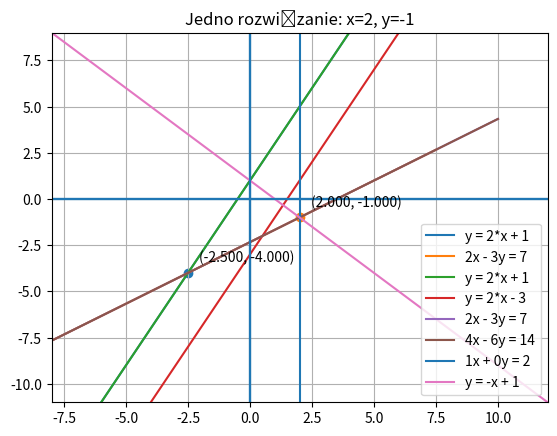

Python code for this plot:
import math
from dataclasses import dataclass
from typing import Optional, Tuple
import numpy as np
import matplotlib.pyplot as plt

@dataclass(frozen=True)
class Line:
    """Prosta w postaci: a*x + b*y = c."""
    a: float
    b: float
    c: float
    label: str


_ALLOWED = {
    "pi": math.pi,
    "e": math.e,
    "abs": abs,
    "round": round,
    "sin": math.sin,
    "cos": math.cos,
    "tan": math.tan,
    "sqrt": math.sqrt,
    "log": math.log,
    "exp": math.exp,
}


def safe_eval(expr: str, x: float) -> float:
    """Eval z ograniczonym środowiskiem (tylko x i podstawowe funkcje matematyczne)."""
    env = {"__builtins__": {}}
    loc = dict(_ALLOWED)
    loc["x"] = x
    return float(eval(expr.strip(), env, loc))


def linear_from_y(expr: str) -> Tuple[float, float]:
    """Z wyrażenia y(x) wyznacza a i b dla y = a*x + b (sprawdza liniowość)."""
    y0 = safe_eval(expr, 0.0)
    y1 = safe_eval(expr, 1.0)
    a = y1 - y0
    b = y0

    y2 = safe_eval(expr, 2.0)
    if not math.isclose(y2, 2.0 * a + b, rel_tol=1e-9, abs_tol=1e-9):
        raise ValueError("Równanie w postaci y=... nie wygląda na liniowe y = a*x + b.")
    return a, b


def parse_lhs(lhs: str) -> Tuple[float, float, float]:
    """
    Parsuje lewą stronę do postaci: a*x + b*y + d
    Akceptuje np.: '2x-3y', '-x+y', '2*x-3*y+1'
    """
    s = lhs.replace(" ", "").replace("*", "").replace("−", "-")

    a = b = d = 0.0
    i = 0

    def read_number(pos: int) -> Tuple[Optional[float], int]:
        j = pos
        has_digit = False
        while j < len(s) and (s[j].isdigit() or s[j] == "."):
            has_digit = True
            j += 1
        if not has_digit:
            return None, pos
        return float(s[pos:j]), j

    while i < len(s):
        sign = 1.0
        if s[i] == "+":
            i += 1
        elif s[i] == "-":
            sign = -1.0
            i += 1

        num, j = read_number(i)
        i = j
        coeff = 1.0 if num is None else num

        if i < len(s) and s[i] in ("x", "y"):
            var = s[i]
            i += 1
            if var == "x":
                a += sign * coeff
            else:
                b += sign * coeff
        else:
            if num is None:
                raise ValueError(f"Nie potrafię sparsować fragmentu: '{s[i:]}'")
            d += sign * coeff

    return a, b, d


def parse_equation(eq: str) -> Line:
    """
    Obsługa:
    - y = 2*x + 1  (lub samo: 2*x+1)
    - 2x - 3y = 7
    Zwraca prostą w postaci a*x + b*y = c.
    """
    raw = eq.strip()
    if not raw:
        raise ValueError("Puste równanie.")

    s = raw.replace(" ", "").replace("−", "-")

    if "=" not in s:
        a, b0 = linear_from_y(s)
        return Line(a=a, b=-1.0, c=-b0, label=f"y={raw}")

    left, right = s.split("=", 1)

    if left.lower() == "y":
        a, b0 = linear_from_y(right)
        return Line(a=a, b=-1.0, c=-b0, label=raw)

    # ax + by = c (po prawej liczba lub proste wyrażenie liczbowe)
    try:
        c = float(right)
    except ValueError:
        c = safe_eval(right, x=0.0)

    a, b, d = parse_lhs(left)
    return Line(a=a, b=b, c=c - d, label=raw)


def solve_system(l1: Line, l2: Line) -> Tuple[str, Optional[Tuple[float, float]]]:
    """Zwraca status: 'unique' / 'none' / 'infinite' oraz punkt przecięcia (jeśli jest)."""
    det = l1.a * l2.b - l2.a * l1.b

    if math.isclose(det, 0.0, abs_tol=1e-12):
        # Te same proste, jeśli (a,b,c) są proporcjonalne
        same = (
            math.isclose(l1.a * l2.b, l2.a * l1.b, abs_tol=1e-12)
            and math.isclose(l1.a * l2.c, l2.a * l1.c, abs_tol=1e-12)
            and math.isclose(l1.b * l2.c, l2.b * l1.c, abs_tol=1e-12)
        )
        return ("infinite", None) if same else ("none", None)

    x = (l1.c * l2.b - l2.c * l1.b) / det
    y = (l1.a * l2.c - l2.a * l1.c) / det
    return "unique", (x, y)


def plot_system(l1: Line, l2: Line) -> None:
    status, sol = solve_system(l1, l2)

    if sol:
        x0, y0 = sol
        xmin, xmax = x0 - 10, x0 + 10
        ymin, ymax = y0 - 10, y0 + 10
    else:
        xmin, xmax = -10, 10
        ymin, ymax = -10, 10

    xs = np.linspace(xmin, xmax, 600)

    def draw(line: Line) -> None:
        # a*x + b*y = c
        if not math.isclose(line.b, 0.0, abs_tol=1e-12):
            ys = (line.c - line.a * xs) / line.b
            plt.plot(xs, ys, label=line.label)
        else:
            # pionowa: a*x = c
            if not math.isclose(line.a, 0.0, abs_tol=1e-12):
                plt.axvline(line.c / line.a, label=line.label)

    draw(l1)
    draw(l2)

    if status == "unique" and sol:
        x0, y0 = sol
        plt.scatter([x0], [y0])
        plt.annotate(f"({x0:.3f}, {y0:.3f})", (x0, y0), textcoords="offset points", xytext=(8, 8))
        print(f"Rozwiązanie: x={x0}, y={y0}")
        plt.title(f"Jedno rozwiązanie: x={x0:.6g}, y={y0:.6g}")
    elif status == "none":
        print("Brak rozwiązań (proste równoległe).")
        plt.title("Brak rozwiązań (proste równoległe)")
    else:
        print("Nieskończenie wiele rozwiązań (te same proste).")
        plt.title("Nieskończenie wiele rozwiązań (te same proste)")

    plt.axhline(0)
    plt.axvline(0)
    plt.xlim(xmin, xmax)
    plt.ylim(ymin, ymax)
    plt.grid(True)
    plt.legend()
    plt.show()


def run_plot_tests() -> None:
    # Każdy test: (opis, równanie 1, równanie 2, oczekiwany status, oczekiwane (x,y) lub None)
    tests = [
        (
            "Jedno rozwiązanie (przecięcie)",
            "y = 2*x + 1",
            "2x - 3y = 7",
            "unique",
            (-2.5, -4.0),
        ),
        (
            "Brak rozwiązań (równoległe, różne)",
            "y = 2*x + 1",
            "y = 2*x - 3",
            "none",
            None,
        ),
        (
            "Nieskończenie wiele rozwiązań (te same proste)",
            "2x - 3y = 7",
            "4x - 6y = 14",
            "infinite",
            None,
        ),
        (
            "Przypadek pionowej prostej",
            "1x + 0y = 2",
            "y = -x + 1",
            "unique",
            (2.0, -1.0),
        ),
    ]

    for idx, (title, eq1, eq2, expected_status, expected_point) in enumerate(tests, start=1):
        print("\n" + "=" * 60)
        print(f"TEST {idx}: {title}")
        print(f"  eq1: {eq1}")
        print(f"  eq2: {eq2}")

        l1 = parse_equation(eq1)
        l2 = parse_equation(eq2)

        status, sol = solve_system(l1, l2)
        print(f"  status: {status}, sol: {sol}")

        assert status == expected_status, f"Status niezgodny: {status} != {expected_status}"

        if expected_point is not None:
            assert sol is not None, "Oczekiwano punktu przecięcia, ale go nie ma."
            x, y = sol
            ex, ey = expected_point
            assert math.isclose(x, ex, rel_tol=1e-9, abs_tol=1e-9), f"x niezgodne: {x} != {ex}"
            assert math.isclose(y, ey, rel_tol=1e-9, abs_tol=1e-9), f"y niezgodne: {y} != {ey}"
            print("  OK: punkt przecięcia zgodny z oczekiwaniami.")
        else:
            print("  OK: typ rozwiązania zgodny z oczekiwaniami.")

        plot_system(l1, l2)


if __name__ == "__main__":
    run_plot_tests()